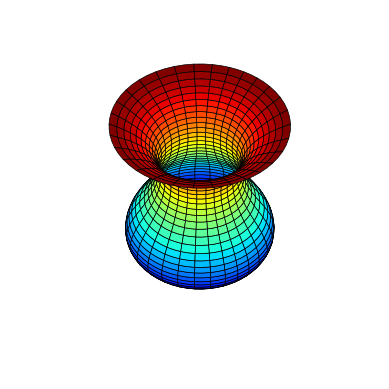

Write the Python code that produced this figure.
#
# A nice "potje voor mij moeder" from NURBS
# Vincent Legat - 2018
# Ecole Polytechnique de Louvain
#

from numpy import *
import matplotlib 
import matplotlib.pyplot as plt 
import mpl_toolkits.mplot3d 


def b(t,T,i,p):
  if p == 0:
    return (T[i] <= t)*(t < T[i+1])
  else:
    u  = 0.0 if T[i+p ]  == T[i]   else (t-T[i])/(T[i+p]- T[i]) * b(t,T,i,p-1)
    u += 0.0 if T[i+p+1] == T[i+1] else (T[i+p+1]-t)/(T[i+p+1]-T[i+1]) * b(t,T,i+1,p-1)
    return u


# ============================= mainProgram ===============================


T = [0,0,0,1,2,3,4]
S = [0,0,0,1,1,2,2,3,3,4]
R = [0,10,1,15]
H = [0,0,10,15]


a = sqrt(3)
Xc = [1,0,1/2,1,3/2,2,1]
Yc = [0,0,a/2,a,a/2,0,0]
Xc = Xc - mean(Xc[0:6])
Yc = Yc - mean(Yc[0:6])
Zc = ones(shape(Xc))
Wc = [1,0.5,1,0.5,1,0.5,1]
X = outer(Xc,R)
Y = outer(Yc,R)
Z = outer(Zc,H)
W = outer(Wc,[1,1,1,1])

p = 2; h = 0.05

nt = size(T)-1
t = arange(T[p],T[nt-p]+h,h)
Bt = zeros((nt-p,len(t)))
for i in range(0,nt-p):
  Bt[i,:] = b(t,T,i,p)

ns = size(S)-1
s = arange(S[p],S[ns-p]+h,h)
Bs = zeros((ns-p,len(s)))
for i in range(0,ns-p):
  Bs[i,:] = b(s,S,i,p)
  
w = (Bs.T @ W @ Bt)
x = (Bs.T @ (W * X) @ Bt) / w
y = (Bs.T @ (W * Y) @ Bt) / w
z = (Bs.T @ (W * Z) @ Bt) / w

matplotlib.rcParams['toolbar'] = 'None'
myColorMap = matplotlib.cm.jet
plt.figure("Mooie potje voor moeder Legat")
ax = plt.axes(projection='3d')
ax.plot_surface(x,y,z,alpha=1,cmap=myColorMap,linewidth=0.5,edgecolors='k')
ax.set_axis_off()
ax.set_aspect('auto') 

# ax.view_init(90, 0)     # vue de haut
# ax.view_init(180, 0)    # vue de face
ax.view_init(45,0)        # vue normale

#
# Petit truc pour forcer les trois axes a être égaux :-)
# On fixe manuellement les limites du plot
#

max_range = array([x.max()-x.min(), y.max()-y.min(), z.max()-z.min()]).max() / 2.0
mid_x = (x.max()+x.min()) * 0.5
mid_y = (y.max()+y.min()) * 0.5
mid_z = (z.max()+z.min()) * 0.5
ax.set_xlim(mid_x - max_range, mid_x + max_range)
ax.set_ylim(mid_y - max_range, mid_y + max_range)
ax.set_zlim(mid_z - max_range, mid_z + max_range)

plt.show()



